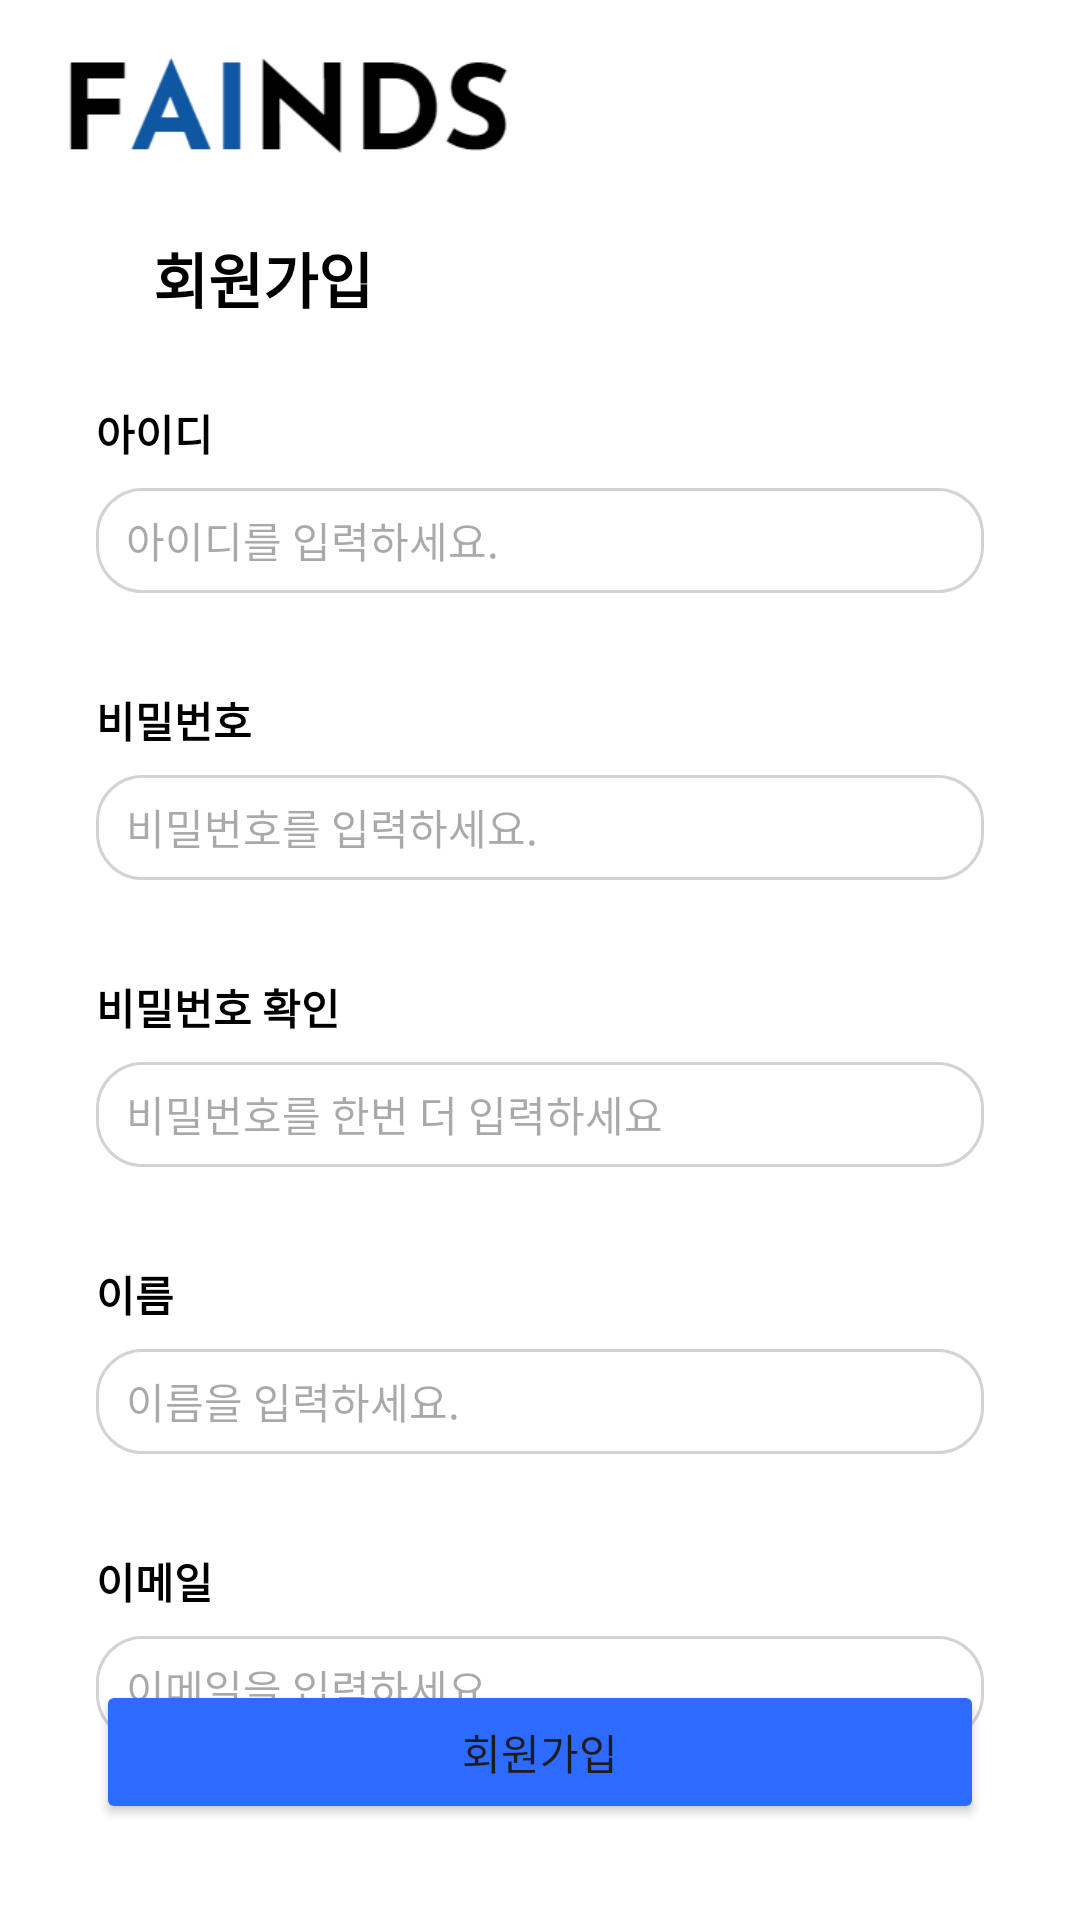

Here is an Android app screen rendered from its layout file. Give the layout XML and the strings, colors and styles it references.
<!-- AndroidManifest.xml: application theme Theme.FAINDSApplication -->
<!-- res/layout/activity_join.xml -->
<?xml version="1.0" encoding="utf-8"?>
<androidx.constraintlayout.widget.ConstraintLayout xmlns:android="http://schemas.android.com/apk/res/android"
    xmlns:app="http://schemas.android.com/apk/res-auto"
    xmlns:tools="http://schemas.android.com/tools"
    android:layout_width="match_parent"
    android:layout_height="match_parent"
    android:background="#FFFFFF"
    tools:context=".JoinActivity">

    <androidx.constraintlayout.widget.Guideline
        android:id="@+id/guideline3"
        android:layout_width="wrap_content"
        android:layout_height="wrap_content"
        android:orientation="horizontal"
        app:layout_constraintGuide_begin="59dp" />

    <EditText
        android:id="@+id/inputJoinID"
        android:layout_width="0dp"
        android:layout_height="35dp"
        android:layout_marginStart="32dp"
        android:layout_marginTop="8dp"
        android:layout_marginEnd="32dp"
        android:background="@drawable/boardstyle"
        android:ems="10"
        android:hint="@string/joinIdHint"
        android:inputType="text"
        android:paddingStart="10dp"
        android:textColor="@color/black"
        android:textSize="14dp"
        app:layout_constraintEnd_toEndOf="parent"
        app:layout_constraintHorizontal_bias="0.0"
        app:layout_constraintStart_toStartOf="parent"
        app:layout_constraintTop_toBottomOf="@+id/joinTvId" />

    <TextView
        android:id="@+id/joinTvId"
        android:layout_width="wrap_content"
        android:layout_height="wrap_content"
        android:layout_marginStart="32dp"
        android:layout_marginTop="24dp"
        android:text="@string/joinTvId"
        android:textColor="@color/black"
        android:textSize="14dp"
        android:textStyle="bold"
        app:layout_constraintEnd_toEndOf="@+id/textView7"
        app:layout_constraintHorizontal_bias="0.0"
        app:layout_constraintStart_toStartOf="parent"
        app:layout_constraintTop_toBottomOf="@+id/imgBack" />

    <TextView
        android:id="@+id/joinTvPw"
        android:layout_width="wrap_content"
        android:layout_height="wrap_content"
        android:layout_marginTop="32dp"
        android:text="@string/joinTvPw"
        android:textColor="@color/black"
        android:textSize="14dp"
        android:textStyle="bold"
        app:layout_constraintEnd_toEndOf="@+id/inputJoinID"
        app:layout_constraintHorizontal_bias="0.0"
        app:layout_constraintStart_toStartOf="@+id/inputJoinID"
        app:layout_constraintTop_toBottomOf="@+id/inputJoinID" />

    <EditText
        android:id="@+id/inputJoinPw"
        android:layout_width="0dp"
        android:layout_height="35dp"
        android:layout_marginTop="8dp"
        android:background="@drawable/boardstyle"
        android:ems="10"
        android:hint="@string/joinPwHint"
        android:inputType="textPassword"
        android:paddingStart="10dp"
        android:textColor="@color/black"
        android:textSize="14dp"
        app:layout_constraintEnd_toEndOf="@+id/inputJoinID"
        app:layout_constraintHorizontal_bias="0.0"
        app:layout_constraintStart_toStartOf="@+id/inputJoinID"
        app:layout_constraintTop_toBottomOf="@+id/joinTvPw" />

    <TextView
        android:id="@+id/joinTvNick"
        android:layout_width="wrap_content"
        android:layout_height="wrap_content"
        android:layout_marginTop="32dp"
        android:text="@string/joinTvName"
        android:textColor="@color/black"
        android:textStyle="bold"
        app:layout_constraintEnd_toEndOf="@+id/textView23"
        app:layout_constraintHorizontal_bias="0.0"
        app:layout_constraintStart_toStartOf="@+id/textView23"
        app:layout_constraintTop_toBottomOf="@+id/tvPwCheck" />

    <EditText
        android:id="@+id/inputJoinName"
        android:layout_width="0dp"
        android:layout_height="35dp"
        android:layout_marginTop="8dp"
        android:background="@drawable/boardstyle"
        android:ems="10"
        android:hint="@string/joinNameHint"
        android:inputType="text"
        android:paddingStart="10dp"
        android:textColor="@color/black"
        android:textSize="14dp"
        app:layout_constraintEnd_toEndOf="@+id/tvPwCheck"
        app:layout_constraintHorizontal_bias="0.0"
        app:layout_constraintStart_toStartOf="@+id/tvPwCheck"
        app:layout_constraintTop_toBottomOf="@+id/joinTvNick" />

    <TextView
        android:id="@+id/joinTvEmail"
        android:layout_width="wrap_content"
        android:layout_height="wrap_content"
        android:layout_marginTop="32dp"
        android:text="@string/joinTvEmail"
        android:textColor="@color/black"
        android:textStyle="bold"
        app:layout_constraintEnd_toEndOf="@+id/inputJoinName"
        app:layout_constraintHorizontal_bias="0.0"
        app:layout_constraintStart_toStartOf="@+id/inputJoinName"
        app:layout_constraintTop_toBottomOf="@+id/inputJoinName" />

    <EditText
        android:id="@+id/inputJoinEmail"
        android:layout_width="0dp"
        android:layout_height="35dp"
        android:layout_marginTop="8dp"
        android:background="@drawable/boardstyle"
        android:ems="10"
        android:hint="@string/joinEmailHint"
        android:inputType="textEmailAddress"
        android:paddingStart="10dp"
        android:textColor="@color/black"
        android:textSize="14dp"
        app:layout_constraintEnd_toEndOf="@+id/inputJoinName"
        app:layout_constraintHorizontal_bias="0.0"
        app:layout_constraintStart_toStartOf="@+id/inputJoinName"
        app:layout_constraintTop_toBottomOf="@+id/joinTvEmail" />

    <Button
        android:id="@+id/joinBtnJoin"
        android:layout_width="0dp"
        android:layout_height="wrap_content"
        android:layout_marginStart="32dp"
        android:layout_marginEnd="32dp"
        android:layout_marginBottom="32dp"
        android:backgroundTint="@color/btnBlue"
        android:text="@string/joinBtnJoin"
        app:cornerRadius="10dp"
        app:layout_constraintBottom_toBottomOf="parent"
        app:layout_constraintEnd_toEndOf="parent"
        app:layout_constraintStart_toStartOf="parent"
        app:layout_constraintTop_toBottomOf="@+id/inputJoinEmail"
        app:layout_constraintVertical_bias="1.0" />

    <ImageView
        android:id="@+id/imgLogo"
        android:layout_width="160dp"
        android:layout_height="40dp"
        android:layout_marginStart="16dp"
        android:layout_marginTop="16dp"
        app:layout_constraintBottom_toTopOf="@+id/guideline3"
        app:layout_constraintStart_toStartOf="parent"
        app:layout_constraintTop_toTopOf="parent"
        app:layout_constraintVertical_bias="0.0"
        app:srcCompat="@drawable/logo_new" />

    <ImageView
        android:id="@+id/imgBack"
        android:layout_width="35dp"
        android:layout_height="35dp"
        app:layout_constraintBottom_toTopOf="@+id/guideline24"
        app:layout_constraintStart_toStartOf="@+id/imgLogo"
        app:layout_constraintTop_toTopOf="@+id/guideline3"
        app:layout_constraintVertical_bias=".5"
        app:srcCompat="@drawable/icon_back" />

    <TextView
        android:id="@+id/textView7"
        android:layout_width="wrap_content"
        android:layout_height="wrap_content"
        android:text="회원가입"
        android:textColor="@color/black"
        android:textSize="20dp"
        android:textStyle="bold"
        app:layout_constraintBottom_toBottomOf="@+id/imgBack"
        app:layout_constraintStart_toEndOf="@+id/imgBack"
        app:layout_constraintTop_toTopOf="@+id/imgBack"
        app:layout_constraintVertical_bias=".50" />

    <androidx.constraintlayout.widget.Guideline
        android:id="@+id/guideline24"
        android:layout_width="wrap_content"
        android:layout_height="wrap_content"
        android:orientation="horizontal"
        app:layout_constraintGuide_begin="126dp" />

    <TextView
        android:id="@+id/textView23"
        android:layout_width="wrap_content"
        android:layout_height="wrap_content"
        android:layout_marginTop="32dp"
        android:text="비밀번호 확인"
        android:textColor="@color/black"
        android:textSize="14dp"
        android:textStyle="bold"
        app:layout_constraintEnd_toEndOf="@+id/inputJoinPw"
        app:layout_constraintHorizontal_bias="0.0"
        app:layout_constraintStart_toStartOf="@+id/inputJoinPw"
        app:layout_constraintTop_toBottomOf="@+id/inputJoinPw" />

    <EditText
        android:id="@+id/tvPwCheck"
        android:layout_width="0dp"
        android:layout_height="35dp"
        android:layout_marginTop="8dp"
        android:background="@drawable/boardstyle"
        android:ems="10"
        android:hint="비밀번호를 한번 더 입력하세요"
        android:inputType="textPassword"
        android:paddingLeft="10dp"
        android:textColor="@color/black"
        android:textSize="14dp"
        app:layout_constraintEnd_toEndOf="@+id/inputJoinPw"
        app:layout_constraintStart_toStartOf="@+id/inputJoinPw"
        app:layout_constraintTop_toBottomOf="@+id/textView23" />

    <TextView
        android:id="@+id/msgPwCheck"
        android:layout_width="wrap_content"
        android:layout_height="wrap_content"
        android:layout_marginTop="4dp"
        android:text="비밀번호가 일치합니다!"
        android:textColor="@color/blue"
        android:visibility="invisible"
        app:layout_constraintEnd_toEndOf="@+id/tvPwCheck"
        app:layout_constraintHorizontal_bias="0.0"
        app:layout_constraintStart_toStartOf="@+id/tvPwCheck"
        app:layout_constraintTop_toBottomOf="@+id/tvPwCheck" />

</androidx.constraintlayout.widget.ConstraintLayout>
<!-- resources referenced by this layout -->
<resources>
  <color name="black">#FF000000</color>
  <color name="blue">#0A569D</color>
  <color name="btnBlue">#2d6afe</color>
  <!-- drawable boardstyle (drawable) -->
  <?xml version="1.0" encoding="utf-8"?>
  <layer-list xmlns:android="http://schemas.android.com/apk/res/android">
      <item>
          <shape android:shape="rectangle">
              <stroke android:width = "1dp" android:color = "#d3d3d3"/>
              <corners
                  android:bottomRightRadius="15dp"
                  android:bottomLeftRadius="15dp"
                  android:topLeftRadius="15dp"
                  android:topRightRadius="15dp"/>
  
          </shape>
      </item>
  
      <item
          android:bottom="1dp"
          android:left="1dp"
          android:right="1dp"
          android:top="1dp">
          <shape android:shape="rectangle">
              <solid android:color="#FFFFFF"/>
              <corners
                  android:bottomRightRadius="15dp"
                  android:bottomLeftRadius="15dp"
                  android:topLeftRadius="15dp"
                  android:topRightRadius="15dp"
                  android:elevation="10dp"/>
          </shape>
      </item>
  </layer-list>
  <!-- drawable logo_new: png bitmap (drawable, 4098 bytes) -->
  <string name="joinBtnJoin">회원가입</string>
  <string name="joinEmailHint">이메일을 입력하세요.</string>
  <string name="joinIdHint">아이디를 입력하세요.</string>
  <string name="joinNameHint">이름을 입력하세요.</string>
  <string name="joinPwHint">비밀번호를 입력하세요.</string>
  <string name="joinTvEmail">이메일</string>
  <string name="joinTvId">아이디</string>
  <string name="joinTvName">이름</string>
  <string name="joinTvPw">비밀번호</string>
  <style name="Theme.FAINDSApplication" parent="Base.Theme.FAINDSApplication" />
  <style name="Base.Theme.FAINDSApplication" parent="Theme.Material3.DayNight.NoActionBar">
          
          
          <item name="android:statusBarColor">@color/white</item> 
          <item name="android:windowLightStatusBar">true</item>   
      </style>
  <color name="white">#FFFFFFFF</color>
</resources>
